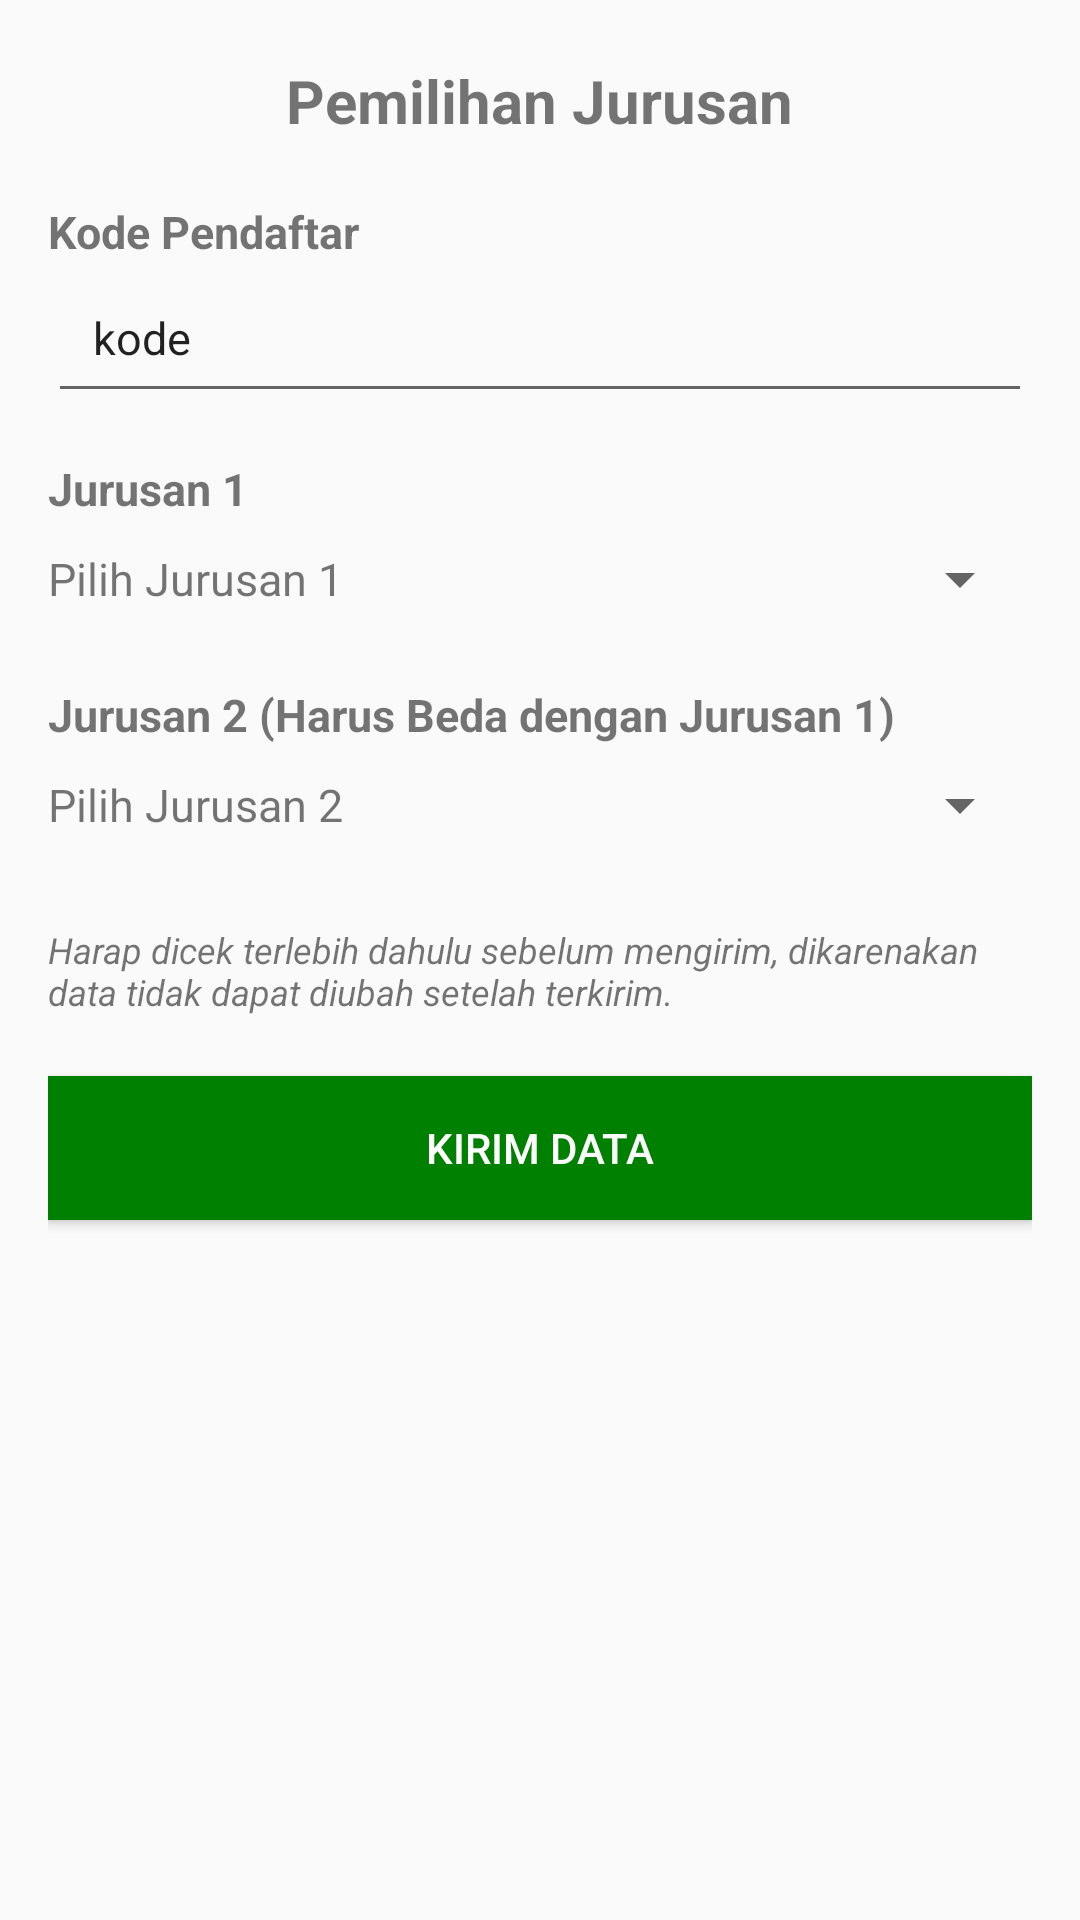

Here is an Android app screen rendered from its layout file. Give the layout XML and the strings, colors and styles it references.
<!-- AndroidManifest.xml: application theme Theme.PPDB -->
<!-- res/layout/activity_jurusan.xml -->
<?xml version="1.0" encoding="utf-8"?>
<ScrollView xmlns:android="http://schemas.android.com/apk/res/android"
    xmlns:app="http://schemas.android.com/apk/res-auto"
    xmlns:tools="http://schemas.android.com/tools"
    android:layout_width="match_parent"
    android:layout_height="match_parent"
    android:orientation="vertical">

    <LinearLayout
        android:layout_width="match_parent"
        android:layout_height="wrap_content"
        android:orientation="vertical">

        <TextView
            android:layout_width="wrap_content"
            android:layout_height="wrap_content"
            android:textStyle="bold"
            android:layout_marginTop="20dp"
            android:textSize="20dp"
            android:layout_gravity="center"
            android:text="Pemilihan Jurusan"/>

        <LinearLayout
            android:layout_marginTop="20dp"
            android:layout_width="match_parent"
            android:layout_height="wrap_content"
            android:orientation="vertical"
            android:layout_marginLeft="16dp"
            android:layout_marginRight="16dp">

            

            <TextView
                android:layout_width="wrap_content"
                android:layout_height="wrap_content"
                android:text="Kode Pendaftar"
                android:textSize="15dp"
                android:textStyle="bold"/>
            <EditText
                android:id="@+id/etKode"
                android:layout_width="match_parent"
                android:layout_height="wrap_content"
                android:text="kode"
                android:textSize="15dp"
                android:inputType="none"
                android:editable="false"
                android:padding="15dp" />

            <TextView
                android:layout_marginTop="15dp"
                android:layout_width="wrap_content"
                android:layout_height="wrap_content"
                android:text="Jurusan 1"
                android:textSize="15dp"
                android:textStyle="bold"/>
            <LinearLayout
                android:layout_width="match_parent"
                android:layout_height="40dp"
                android:gravity="center"
                android:orientation="horizontal">
                <TextView
                    android:layout_width="wrap_content"
                    android:layout_height="wrap_content"
                    android:textSize="15dp"
                    android:text="Pilih Jurusan 1"/>
                <Spinner
                    android:id="@+id/etJur1"
                    android:layout_width="match_parent"
                    android:layout_height="wrap_content"/>
            </LinearLayout>

            <TextView
                android:layout_marginTop="15dp"
                android:layout_width="wrap_content"
                android:layout_height="wrap_content"
                android:text="Jurusan 2 (Harus Beda dengan Jurusan 1)"
                android:textSize="15dp"
                android:textStyle="bold"/>
            <LinearLayout
                android:layout_width="match_parent"
                android:layout_height="40dp"
                android:gravity="center"
                android:orientation="horizontal">
                <TextView
                    android:layout_width="wrap_content"
                    android:layout_height="wrap_content"
                    android:textSize="15dp"
                    android:text="Pilih Jurusan 2"/>
                <Spinner
                    android:id="@+id/etJur2"
                    android:layout_width="match_parent"
                    android:layout_height="wrap_content"/>
            </LinearLayout>

            <TextView
                android:layout_marginTop="20dp"
                android:layout_width="wrap_content"
                android:layout_height="wrap_content"
                android:textSize="12dp"
                android:textStyle="italic"
                android:text="Harap dicek terlebih dahulu sebelum mengirim, dikarenakan data tidak dapat diubah setelah terkirim."/>
            <Button
                android:id="@+id/btnKirim"
                android:layout_marginTop="20dp"
                android:layout_marginBottom="20dp"
                android:layout_width="match_parent"
                android:layout_height="wrap_content"
                android:text="Kirim Data"
                android:textColor="#FFFFFF"
                android:background="#008000" />
        </LinearLayout>
    </LinearLayout>
</ScrollView>
<!-- resources referenced by this layout -->
<resources>
  <style name="Theme.PPDB" parent="Theme.AppCompat.Light.DarkActionBar">
          
          <item name="colorPrimary">#008000</item>
          <item name="colorPrimaryDark">#008000</item>
          <item name="colorAccent">@color/teal_200</item>
          
      </style>
  <color name="teal_200">#FF03DAC5</color>
</resources>
